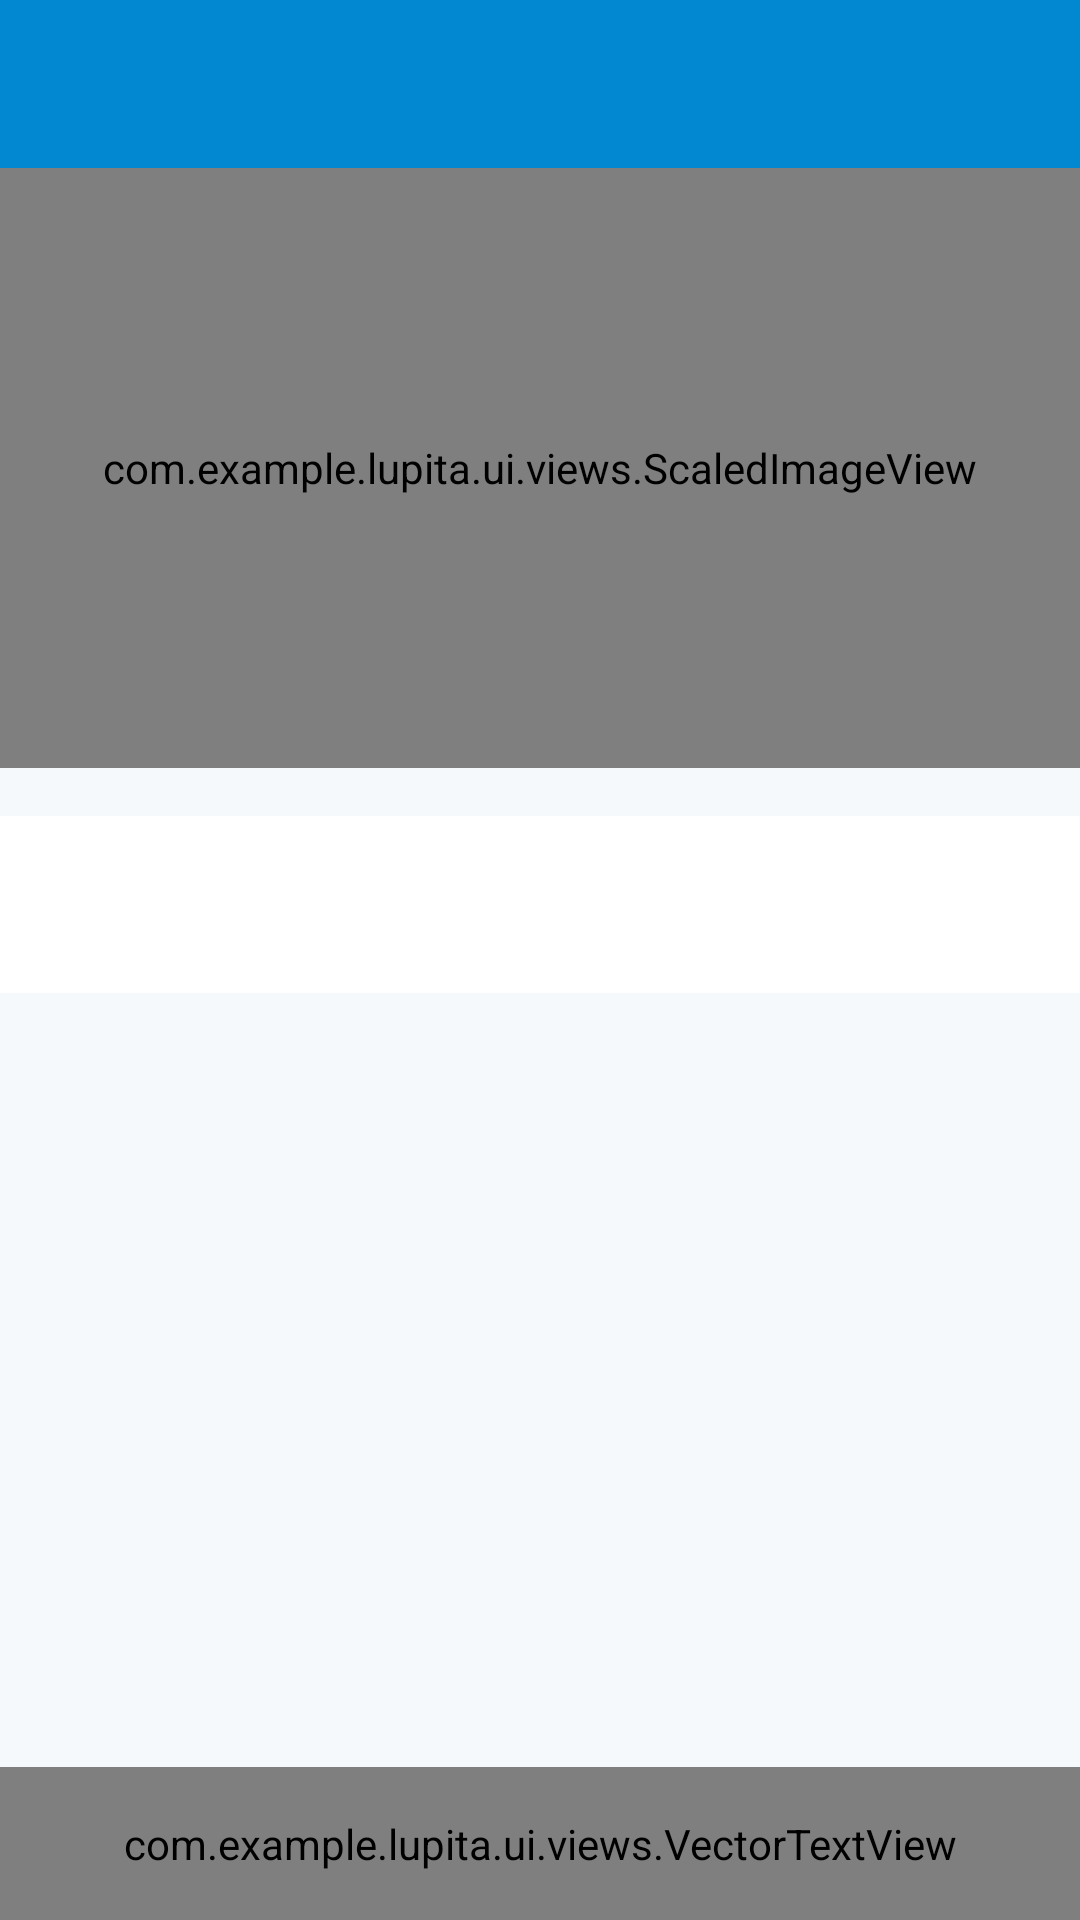

Reconstruct the res/layout file that produces this screen, plus the resources it refers to.
<!-- AndroidManifest.xml: application theme AppTheme -->
<!-- res/layout/activity_detail_product.xml -->
<?xml version="1.0" encoding="utf-8"?>
<layout xmlns:android="http://schemas.android.com/apk/res/android"
    xmlns:app="http://schemas.android.com/apk/res-auto"
    xmlns:tools="http://schemas.android.com/tools">

    <data>

        <variable
            name="modelView"
            type="com.example.lupita.network.models.SeekerProduct" />

    </data>

    <androidx.constraintlayout.widget.ConstraintLayout
        android:layout_width="match_parent"
        android:layout_height="match_parent"
        android:background="@color/background"
        tools:context=".ui.activities.DetailProductActivity">

        <androidx.appcompat.widget.Toolbar
            android:id="@+id/toolbar"
            android:layout_width="match_parent"
            android:layout_height="?actionBarSize"
            android:background="@color/colorPrimary"
            android:theme="@style/RTTheme.Toolbar"
            app:layout_constraintTop_toTopOf="parent"
            app:popupTheme="@style/ThemeOverlay.AppCompat.Light" />

        <com.example.lupita.ui.views.ScaledImageView
            android:id="@+id/imageView_image"
            android:layout_width="match_parent"
            android:layout_height="200dp"
            app:image_category="@{modelView.image}"
            app:layout_constraintTop_toBottomOf="@+id/toolbar" />

        <TextView
            android:id="@+id/textView_description"
            android:layout_width="match_parent"
            android:layout_height="wrap_content"
            android:padding="@dimen/spacing_xlarge"
            android:background="@color/white"
            android:layout_marginTop="@dimen/spacing_large"
            app:layout_constraintTop_toBottomOf="@+id/imageView_image"
            app:product_description="@{modelView}" />

        <com.example.lupita.ui.views.VectorTextView
            android:id="@+id/textView_openSource"
            android:layout_width="match_parent"
            android:layout_height="wrap_content"
            android:padding="@dimen/spacing_large"
            android:gravity="center"
            android:background="@color/white"
            android:text="Ver Publicacion original"
            app:layout_constraintBottom_toBottomOf="parent" />

    </androidx.constraintlayout.widget.ConstraintLayout>

</layout>
<!-- resources referenced by this layout -->
<resources>
  <color name="background">#f6f9fc</color>
  <color name="colorPrimary">#0288D1</color>
  <color name="white">#ffffff</color>
  <dimen name="spacing_large">16dp</dimen>
  <dimen name="spacing_xlarge">20dp</dimen>
  <style name="RTTheme.Toolbar" parent="ThemeOverlay.AppCompat.ActionBar">
          <item name="android:textColorPrimary">@color/white</item>
          <item name="actionMenuTextColor">@color/white</item>
          <item name="android:textColorSecondary">@color/black</item>
          <item name="android:textSize">@dimen/font_body</item>
          <item name="android:background">@color/colorPrimary</item>
          <item name="android:textStyle">normal</item>
      </style>
  <style name="AppTheme" parent="Theme.AppCompat.Light.DarkActionBar">
          
          <item name="colorPrimary">@color/colorPrimary</item>
          <item name="colorPrimaryDark">@color/colorPrimaryDark</item>
          <item name="colorAccent">@color/colorAccent</item>
          <item name="windowNoTitle">true</item>
      </style>
  <color name="black">#000</color>
  <dimen name="font_body">14sp</dimen>
  <color name="colorPrimaryDark">#01579B</color>
  <color name="colorAccent">#4DD0E1</color>
</resources>
